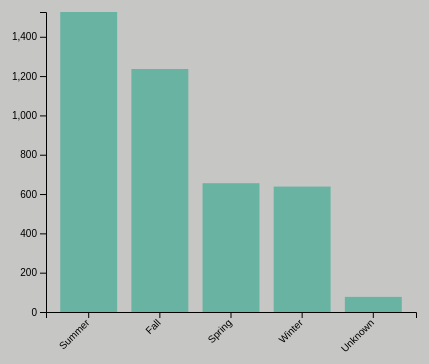
D3 v4 page, settled after 360 driven frames (6 s of simulated time); the page loaded 1 data file(s).


// ── Bar.js
// set the dimensions and margins of the graph
var margin = {top: 30, right: 30, bottom: 70, left: 60},
    width = 460 - margin.left - margin.right,
    height = 400 - margin.top - margin.bottom;

// append the svg object to the body of the page
var svg = d3.select("#my_dataviz")
  .append("svg")
    .attr("width", width + margin.left + margin.right)
    .attr("height", height + margin.top + margin.bottom)
  .append("g")
    .attr("transform",
          "translate(" + margin.left + "," + margin.top + ")");

// Parse the Data
d3.csv("sightings by_season.csv", function(data) {

  // sort data
  data.sort(function(b, a) {
    return a.count - b.count;
  });

  // X axis
  var x = d3.scaleBand()
    .range([ 0, width ])
    .domain(data.map(function(d) { return d.season; }))
    .padding(0.2);
  svg.append("g")
    .attr("transform", "translate(0," + height + ")")
    .call(d3.axisBottom(x))
    .selectAll("text")
      .attr("transform", "translate(-10,0)rotate(-45)")
      .style("text-anchor", "end");

  // Add Y axis
  var y = d3.scaleLinear()
    .domain([0, d3.max(data, function (d) { return +d.count; })])
    .range([ height, 0]);
  svg.append("g")
    .call(d3.axisLeft(y));

    console.log()

  // Bars
  // svg.selectAll("mybar")
  //   .data(data)
  //   .enter()
  //   .append("rect")
  //     .attr("x", function(d) { return x(d.season); })
  //     .attr("y", function(d) { return y(d.count); })
  //     .attr("width", x.bandwidth())
  //     .attr("height", function(d) { return height - y(d.count); })
  //     .attr("fill", "#69b3a2")
  
      svg.selectAll("mybar")
      .data(data)
      .enter()
      .append("rect")
        .attr("x", function(d) { return x(d.season); })
        .attr("width", x.bandwidth())
        .attr("fill", "#69b3a2")
        // no bar at the beginning thus:
        .attr("height", function(d) { return height - y(0); }) // always equal to 0
        .attr("y", function(d) { return y(0); })

  svg.selectAll("rect")
      .transition()
      .duration(2000)
      .attr("y", function(d) { return y(d.count); })
      .attr("height", function(d) { return height - y(d.count); })
      .delay(function(d,i){console.log(i) ; return(i*100)})
    
    })
    





### data: sightings by_season.csv
season, count
Fall, 1236
Spring, 655
Unknown, 77
Winter, 638
Summer, 1526